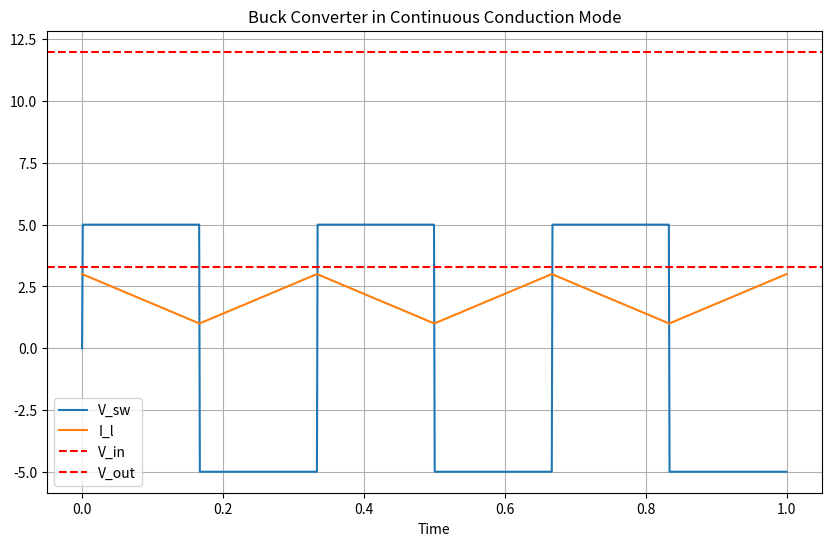

Write Python code to recreate this figure.

import numpy as np
import matplotlib.pyplot as plt
import argparse

TITLE = "Buck Converter in Continuous Conduction Mode"

def plotter() :
    NUM_POINTS = 1000
    SWITCHING_FREQUENCY = 3 
    VIN = 12
    VOUT = 3.3

    t = np.linspace(0, 1, NUM_POINTS) # time vector

    square_wave = np.sign(np.sin(2 * np.pi * SWITCHING_FREQUENCY * t))
    triangle_wave = 2 * np.abs(2 * (t * SWITCHING_FREQUENCY % 1) - 1) - 1

    v_sw = 5 * square_wave + 0
    i_l = 1 * triangle_wave + 2

    # i_in =
    # v_in = 
    # v_out = 

    plt.figure(figsize=(10, 6))

    plt.plot(t, v_sw, label="V_sw")
    plt.plot(t, i_l, label="I_l")
    # plt.plot(t, )
    # plt.plot(t, )
    # plt.plot(t, )
    plt.axhline(y=VIN, color='r', linestyle='--', label=f"V_in")
    plt.axhline(y=VOUT, color='r', linestyle='--', label=f"V_out")

    plt.title(f"{TITLE}")
    plt.xlabel("Time")
    # plt.ylabel("")
    plt.legend()
    plt.grid(True)

if __name__ == "__main__":
    parser = argparse.ArgumentParser(f"{TITLE} Plotter")
    parser.add_argument("--output_path", help="Path to save image to")

    args = parser.parse_args()

    plotter()

    if args.output_path is not None:
        plt.savefig(args.output_path)
    else:
        plt.show()
